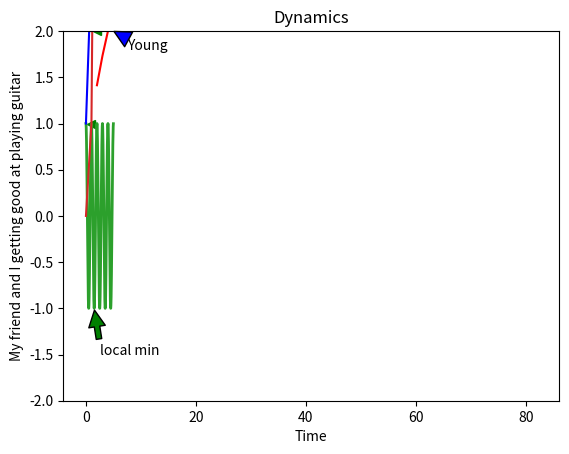

Write the Python code that produced this figure.
import matplotlib.pyplot as mt
import numpy as np
import random

#1

mt.plot([1, 2, 3, 4, 5], [10, 3, 11, 4, 10])
mt.ylabel('Some numbers')
mt.show()

#2

mt.plot([1, 2, 3], [1, 2, 3], '<g')
mt.show()

#3

r = np.array(random.sample(range(1, 100), 10))
mt.plot(r, r+3, 'b', r, r*8, 'k')
mt.show()

#4

mt.plot([1,4,5,8], [2,5,3,9])
mt.xlabel('Time')
mt.ylabel('My confidence')
mt.title('Me')
mt.show()

#5

ax = mt.subplot(111)

t = np.arange(0.0, 5.0, 0.01)
s = np.cos(2*np.pi*t)
line, = mt.plot(t, s, lw=2)

mt.annotate('local min', xy=(1.5, -1), xytext=(2.5, -1.5), arrowprops=dict(facecolor='green', shrink=0.05))
mt.ylim(-2, 2)
mt.show()

#6

t = np.arange(2., 20., 1.)
mt.plot(t, np.sqrt(t), 'r')
mt.annotate('Young', xy=(5, 2), xytext=(7.5, 1.8), arrowprops=dict(facecolor='blue', shrink=0.04))
mt.annotate('Old', xy=(18.5, 4), xytext=(17, 3), arrowprops=dict(facecolor='green', shrink=0.04))
mt.xlabel('Time')
mt.ylabel('Happiness')
mt.title('Unrealistic mental state')
mt.show()

#7

q = np.arange(0., 3., 1)
w = np.exp(q)
mt.plot(q, q**3, w, 'b')
mt.xlabel('Time')
mt.ylabel('My friend and I getting good at playing guitar')
mt.title('Dynamics')
mt.show()